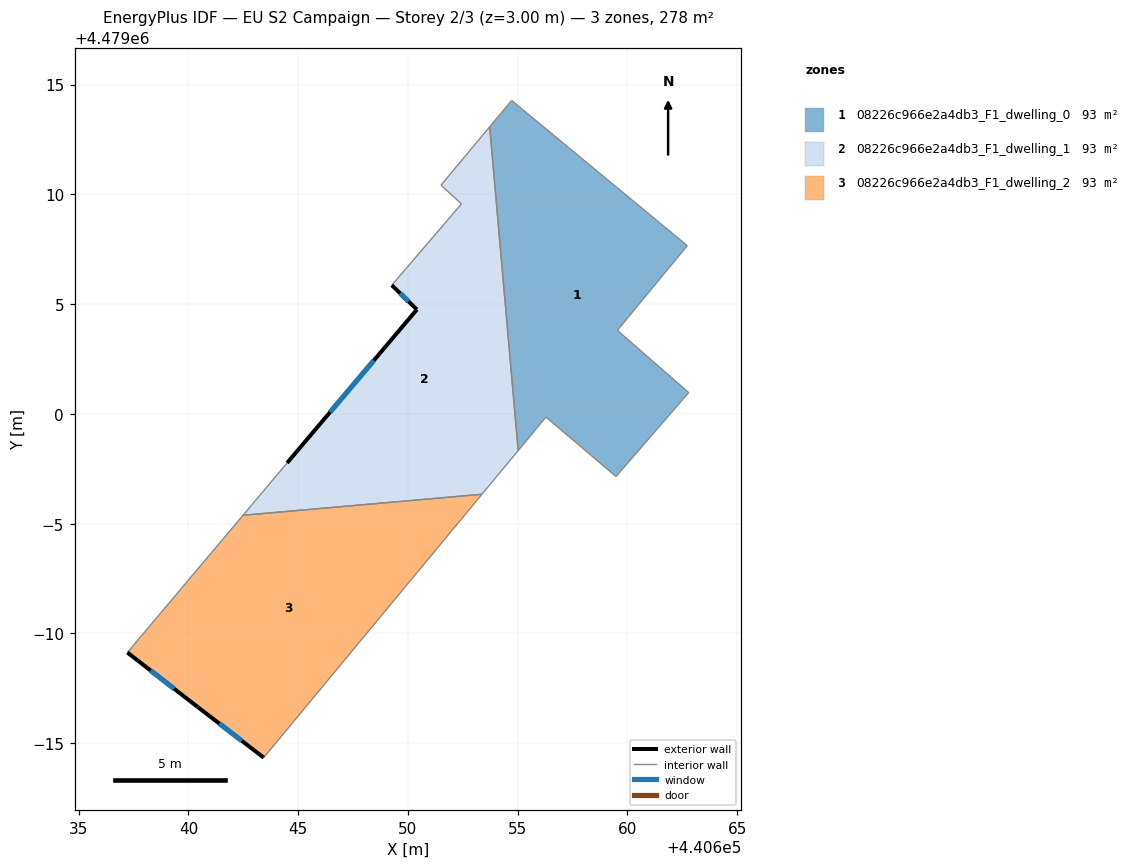
=== STOREY PLAN SPEC (per zone: floor XY polygon, exterior-wall plan segments, windows/doors) ===
zone 1: 08226c966e2a4db3_F1_dwelling_0  (92.6 m²)
  floor: (440662.72, 4479007.67) (440659.54, 4479003.81) (440662.79, 4479000.97) (440659.48, 4478997.15) (440656.28, 4478999.86) (440655.02, 4478998.33) (440653.72, 4479013.08) (440654.72, 4479014.28)
  interior walls: 8
zone 2: 08226c966e2a4db3_F1_dwelling_1  (92.6 m²)
  floor: (440653.72, 4479013.08) (440655.02, 4478998.33) (440653.37, 4478996.34) (440642.48, 4478995.38) (440644.49, 4478997.76) (440650.41, 4479004.75) (440649.26, 4479005.86) (440652.44, 4479009.57) (440651.50, 4479010.42)
  exterior wall: (440650.41, 4479004.75) – (440644.49, 4478997.76)  [9.2 m]
    window: (440648.45, 4479002.44) – (440646.45, 4479000.08)  [3.1 m²]
  exterior wall: (440649.26, 4479005.86) – (440650.41, 4479004.75)  [1.6 m]
    window: (440649.64, 4479005.50) – (440650.03, 4479005.12)  [0.5 m²]
  interior walls: 7
zone 3: 08226c966e2a4db3_F1_dwelling_2  (92.6 m²)
  floor: (440653.37, 4478996.34) (440643.43, 4478984.34) (440640.40, 4478986.66) (440637.22, 4478989.13) (440642.48, 4478995.38)
  exterior wall: (440640.40, 4478986.66) – (440643.43, 4478984.34)  [3.8 m]
    window: (440641.40, 4478985.89) – (440642.42, 4478985.11)  [1.3 m²]
  exterior wall: (440637.22, 4478989.13) – (440640.40, 4478986.66)  [4.0 m]
    window: (440638.27, 4478988.31) – (440639.35, 4478987.48)  [1.4 m²]
  interior walls: 3

=== DERIVED (storey summary) ===
Building: EU S2 Campaign
Storey: 2 of 3  (floor level z = 3.00 m)
Storey gross floor area: 277.8 m²
Zones on this storey: 3
  - 08226c966e2a4db3_F1_dwelling_0: floor 92.6 m²
  - 08226c966e2a4db3_F1_dwelling_1: floor 92.6 m²; exterior wall 10.8 m (32.3 m²); 2 window(s) 3.7 m²; WWR 11.4%
  - 08226c966e2a4db3_F1_dwelling_2: floor 92.6 m²; exterior wall 7.8 m (23.5 m²); 2 window(s) 2.7 m²; WWR 11.4%
Zone adjacency (shared interzone walls):
  - 08226c966e2a4db3_F1_dwelling_0 ↔ 08226c966e2a4db3_F1_dwelling_1
  - 08226c966e2a4db3_F1_dwelling_1 ↔ 08226c966e2a4db3_F1_dwelling_2